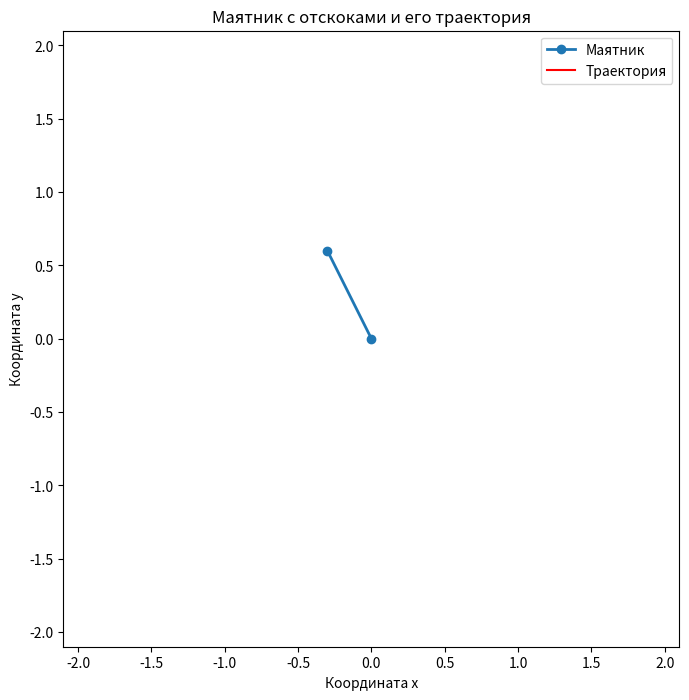

The script that saved this image:
import numpy as np
import matplotlib.pyplot as plt
from matplotlib.animation import FuncAnimation

# Параметры
g = 9.81  # Ускорение свободного падения, м/с^2


def compute_force(x, y, L, k):
    """
    Вычисляет силы и ускорения с учетом растяжения нити.
    """
    r = np.sqrt(x ** 2 + y ** 2)  # Расстояние от точки подвеса
    if r > L:  # Если нить растянута
        tension_force = k * (r - L)  # Пропорционально растягиванию
        ax = -tension_force * x / r
        ay = -tension_force * y / r - g  # Учитываем гравитацию
    else:  # Если нить не растянута
        ax = 0
        ay = -g  # Только гравитация
    return ax, ay


def simulate_pendulum_bouncing(x0, y0, vx0, vy0, L, k, T, dt):
    """
    Симуляция движения маятника с отскоками.
    """
    times = np.arange(0, T, dt)
    x, y = np.zeros(len(times)), np.zeros(len(times))
    vx, vy = np.zeros(len(times)), np.zeros(len(times))
    x[0], y[0], vx[0], vy[0] = x0, y0, vx0, vy0

    for i in range(1, len(times)):
        ax, ay = compute_force(x[i - 1], y[i - 1], L, k)
        vx[i] = vx[i - 1] + ax * dt
        vy[i] = vy[i - 1] + ay * dt
        x[i] = x[i - 1] + vx[i] * dt
        y[i] = y[i - 1] + vy[i] * dt

        # Если маятник достигает максимального растяжения нити
        r = np.sqrt(x[i] ** 2 + y[i] ** 2)
        if r > L:
            # Ограничиваем длину нити
            x[i] = x[i] * L / r
            y[i] = y[i] * L / r
            # Вычисляем радиальную скорость и инвертируем её для имитации отскока
            v_radial = (vx[i] * x[i] + vy[i] * y[i]) / L  # Составляющая вдоль радиуса
            vx[i] -= 2 * v_radial * x[i] / L
            vy[i] -= 2 * v_radial * y[i] / L

    return times, x, y


def visualize_pendulum_bouncing(times, x, y, L):
    """
    Визуализация движения маятника с отскоками.
    Накладывает траекторию на анимацию маятника.
    """
    fig, ax = plt.subplots(figsize=(8, 8))
    ax.set_xlim(-L - 1, L + 1)
    ax.set_ylim(-L - 1, L + 1)
    ax.set_aspect('equal')
    ax.set_title("Маятник с отскоками и его траектория")
    ax.set_xlabel("Координата x")
    ax.set_ylabel("Координата y")

    # Объекты для анимации маятника и траектории
    line, = ax.plot([], [], 'o-', lw=2, label='Маятник')
    trajectory, = ax.plot([], [], 'r-', lw=1.5, label='Траектория')

    # Легенда
    ax.legend()

    def update(frame):
        # Обновляем положение маятника
        line.set_data([0, x[frame]], [0, y[frame]])
        # Обновляем траекторию
        trajectory.set_data(x[:frame + 1], y[:frame + 1])
        return line, trajectory

    ani = FuncAnimation(fig, update, frames=len(times), interval=20, blit=True)
    plt.show()


# Основная программа
if __name__ == "__main__":
    # Начальные параметры
    L = 1.1  # Длина нити
    x0, y0 = -0.3, 0.6  # Начальная координата
    vx0, vy0 = 0.0, 2.8  # Начальная скорость
    k = 8.0  # Коэффициент упругости
    T = 30.0  # Время моделирования
    dt = 0.01  # Шаг времени

    # Симуляция
    times, x, y = simulate_pendulum_bouncing(x0, y0, vx0, vy0, L, k, T, dt)

    # Визуализация
    visualize_pendulum_bouncing(times, x, y, L)
